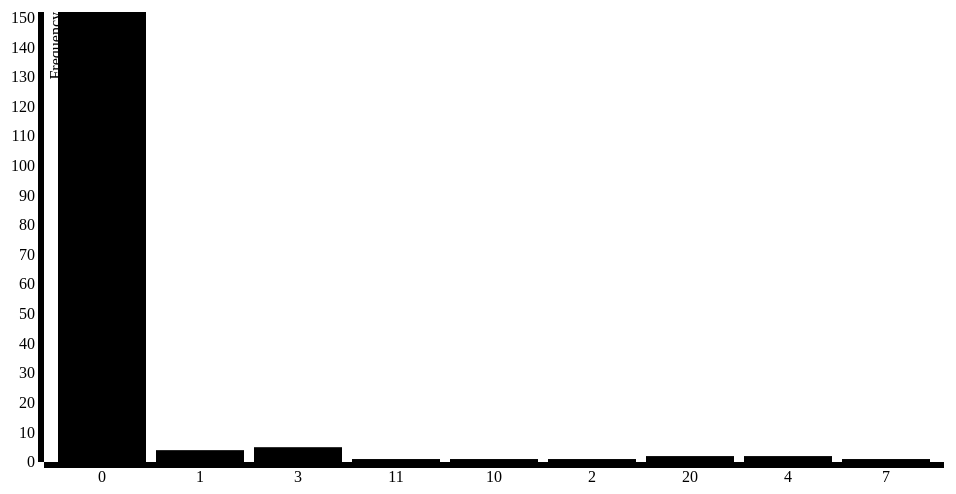
D3 v3 page, settled after 360 driven frames (6 s of simulated time); the page loaded 1 data file(s).

 
   
   function finder(){
   
    d3.csv("data/tridameasures.csv", function(data) {
    
        var numb = document.getElementById("number").value;
            
        var arri = [];
 
        data.forEach(function (d) {
                
            if(d.Statementsatblocklevel5 == numb){
                    
                arri.push(d.FileName);
                    
            };
                
        });
                
        var s = 0
        
        while(s<arri.length){
        
        document.write(arri[s]+"<br/>");
        
        s+=1
        };
                
    });
            
};
    



var margin = {top: 20, right: 20, bottom: 30, left: 40},
    width = 960 - margin.left - margin.right,
    height = 500 - margin.top - margin.bottom;

var x = d3.scale.ordinal()

    .rangeRoundBands([0, width], .1);
var y = d3.scale.linear()
    .range([height, 0]);

var xAxis = d3.svg.axis()
    .scale(x)
    .orient("bottom");

var yAxis = d3.svg.axis()
    .scale(y)
    .orient("left")
    .ticks(15);

var svg = d3.select("body").append("svg")
    .attr("width", width + margin.left + margin.right)
    .attr("height", height + margin.top + margin.bottom)
  .append("g")
    .attr("transform", "translate(" + margin.left + "," + margin.top + ")");

d3.csv("data/block5data.csv", type, function(error, data) {
  if (error) throw error;

  x.domain(data.map(function(d) { return d.letter; }));
  y.domain([0, d3.max(data, function(d) { return d.frequency; })]);

  svg.append("g")
      .attr("class", "x axis")
      .attr("transform", "translate(0," + height + ")")
      .call(xAxis);

  svg.append("g")
      .attr("class", "y axis")
      .call(yAxis)
    .append("text")
      .attr("transform", "rotate(-90)")
      .attr("y", 6)
      .attr("dy", ".71em")
      .style("text-anchor", "end")
      .text("Frequency");

  svg.selectAll(".bar")
      .data(data)
    .enter().append("rect")
      .attr("class", "bar")
      .attr("x", function(d) { return x(d.letter); })
      .attr("width", x.rangeBand())
      .attr("y", function(d) { return y(d.frequency); })
      .attr("height", function(d) { return height - y(d.frequency); });
});

function type(d) {
  d.frequency = +d.frequency;
  return d;
}



### data: data/block5data.csv
letter, frequency
0, 152
1, 4
3, 5
11, 1
10, 1
2, 1
20, 2
4, 2
7, 1